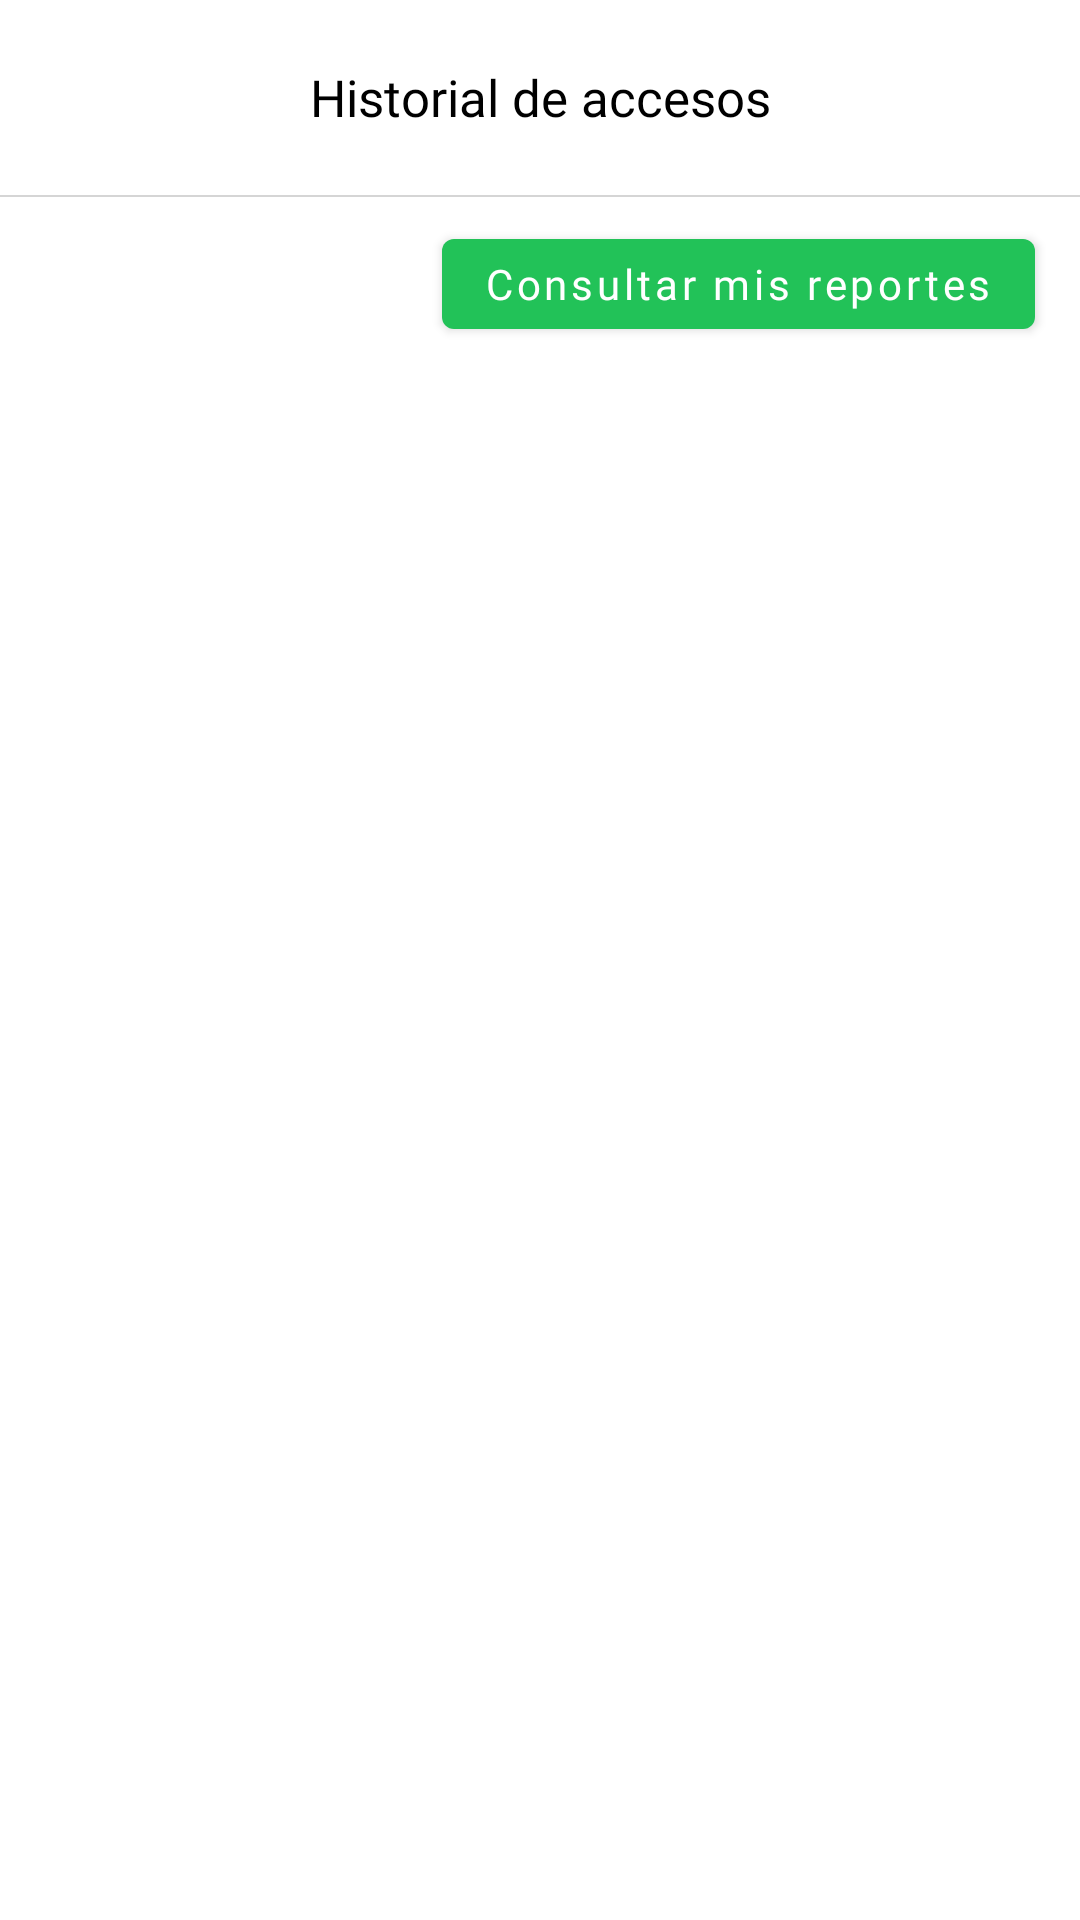

Produce the Android XML layout that renders to this screen, including the resource entries it uses.
<!-- AndroidManifest.xml: activity theme Theme.ReciclaYa.Accesos -->
<!-- res/layout/fragment_historial_accesos.xml -->
<?xml version="1.0" encoding="utf-8"?>
<FrameLayout
    xmlns:android="http://schemas.android.com/apk/res/android"
    xmlns:tools="http://schemas.android.com/tools"
    android:layout_width="match_parent"
    android:layout_height="match_parent"
    android:background="@color/white"
    tools:context=".ui.main.seguridad.historial.FragmentHistorialAccesos">

    <LinearLayout
        android:layout_width="match_parent"
        android:layout_height="match_parent"
        android:orientation="vertical">

        <LinearLayout
            android:layout_width="match_parent"
            android:layout_height="wrap_content"
            android:gravity="center"
            android:orientation="horizontal"
            android:paddingHorizontal="20dp"
            android:paddingVertical="15dp">

            <ImageView
                android:id="@+id/IVRegresarHA"
                android:layout_width="35dp"
                android:layout_height="35dp"
                android:clickable="true"
                android:contentDescription="@string/Cancelar"
                android:focusable="true"
                android:foreground="?attr/selectableItemBackgroundBorderless"
                android:padding="10dp"
                android:src="@drawable/flechaizquierda" />

            <TextView
                android:layout_width="0dp"
                android:layout_height="match_parent"
                android:layout_weight="1"
                android:fontFamily="@font/gotham_bold"
                android:gravity="center"
                android:text="Historial de accesos"
                android:textColor="@color/black"
                android:textSize="17sp" />

            <View
                android:layout_width="35dp"
                android:layout_height="1dp" />

        </LinearLayout>

        <View
            android:layout_width="match_parent"
            android:layout_height="0.5dp"
            android:background="#D5D5D5" />

        <com.google.android.material.button.MaterialButton
            android:id="@+id/BTMisReportesHA"
            android:layout_width="wrap_content"
            android:layout_height="42dp"
            android:layout_gravity="end"
            android:layout_marginHorizontal="15dp"
            android:layout_marginTop="8dp"
            android:layout_marginBottom="8dp"
            android:fontFamily="@font/gotham_bold"
            android:paddingHorizontal="14dp"
            android:text="Consultar mis reportes"
            android:textAllCaps="false"
            android:textColor="#FFFFFF"
            android:textSize="14sp" />

        <androidx.recyclerview.widget.RecyclerView
            android:id="@+id/RVHistorialAccesos"
            android:layout_width="match_parent"
            android:layout_height="match_parent"
            android:clipToPadding="false"
            android:paddingTop="10dp"
            android:paddingBottom="125dp"
            tools:listitem="@layout/item_acceso" />

    </LinearLayout>

    <TextView
        android:id="@+id/TVVacioHistorialAccesos"
        android:layout_width="match_parent"
        android:layout_height="wrap_content"
        android:layout_gravity="center"
        android:gravity="center"
        android:padding="30dp"
        android:text="Todavía no hay registros de acceso."
        android:textColor="#777777"
        android:textSize="14sp"
        android:visibility="gone" />

    <LinearLayout
        android:id="@+id/LLLoadingHistorialAccesos"
        android:layout_width="match_parent"
        android:layout_height="match_parent"
        android:background="@color/gris_transparente"
        android:elevation="5dp"
        android:gravity="center"
        android:orientation="vertical"
        android:visibility="gone">

        <ProgressBar
            style="?android:attr/progressBarStyle"
            android:layout_width="wrap_content"
            android:layout_height="wrap_content"
            android:indeterminateTint="@color/verde_claro" />

    </LinearLayout>

</FrameLayout>
<!-- res/layout/item_acceso.xml (included above) -->
<?xml version="1.0" encoding="utf-8"?>
<com.google.android.material.card.MaterialCardView
    xmlns:android="http://schemas.android.com/apk/res/android"
    xmlns:app="http://schemas.android.com/apk/res-auto"

    android:id="@+id/MCVFondoIA"
    android:layout_width="match_parent"
    android:layout_height="wrap_content"

    android:layout_marginHorizontal="15dp"
    android:layout_marginVertical="6dp"

    android:clickable="true"
    android:focusable="true"

    app:cardBackgroundColor="@color/white"
    app:cardCornerRadius="5dp"
    app:cardElevation="1dp"
    app:strokeColor="#D5D5D5"
    app:strokeWidth="1dp">

    <LinearLayout
        android:layout_width="match_parent"
        android:layout_height="wrap_content"
        android:orientation="vertical"
        android:padding="14dp">

        
        <LinearLayout
            android:layout_width="match_parent"
            android:layout_height="wrap_content"
            android:gravity="center_vertical"
            android:orientation="horizontal">

            <TextView
                android:id="@+id/TVIdentificadorIA"
                android:layout_width="0dp"
                android:layout_height="wrap_content"
                android:layout_weight="1"
                android:fontFamily="@font/gotham_bold"
                android:text="ACCESO #000"
                android:textColor="@color/black"
                android:textSize="13sp" />

            <TextView
                android:id="@+id/TVEstadoIA"
                android:layout_width="wrap_content"
                android:layout_height="wrap_content"
                android:fontFamily="@font/gotham_bold"
                android:text="AUTORIZADO"
                android:textColor="@color/verde_claro"
                android:textSize="11sp" />

        </LinearLayout>

        <View
            android:layout_width="match_parent"
            android:layout_height="1dp"
            android:layout_marginVertical="10dp"
            android:background="#E0E0E0" />

        <TextView
            android:id="@+id/TVTipoActividadIA"
            android:layout_width="match_parent"
            android:layout_height="wrap_content"
            android:fontFamily="@font/gotham_bold"
            android:text="Inicio de sesión"
            android:textColor="@color/black"
            android:textSize="13sp" />


        <TextView
            android:id="@+id/TVFechaIA"
            android:layout_width="match_parent"
            android:layout_height="wrap_content"
            android:layout_marginTop="9dp"
            android:gravity="center_vertical"
            android:text="01/11/2026 · 10:42 AM"
            android:textColor="#555555"
            android:textSize="12sp"/>

        <TextView
            android:id="@+id/TVUbicacionIA"
            android:layout_width="match_parent"
            android:layout_height="wrap_content"
            android:layout_marginTop="7dp"
            android:gravity="center_vertical"
            android:text="Lima, Perú"
            android:textColor="#555555"
            android:textSize="12sp"/>

        <TextView
            android:layout_width="match_parent"
            android:layout_height="wrap_content"
            android:layout_marginTop="12dp"
            android:gravity="end"
            android:text="CONSULTAR REGISTRO  →"
            android:textColor="@color/black"
            android:textSize="10sp"
            android:fontFamily="@font/gotham_bold" />

    </LinearLayout>

</com.google.android.material.card.MaterialCardView>
<!-- resources referenced by this layout -->
<resources>
  <color name="black">#FF000000</color>
  <color name="gris_transparente">#14000000</color>
  <color name="verde_claro">#47CC73</color>
  <color name="white">#FFFFFFFF</color>
  <string name="Cancelar">Cancelar</string>
  <style name="Theme.ReciclaYa.Accesos" parent="Theme.MaterialComponents.Light.NoActionBar">
          <item name="colorPrimary">@color/verde</item>
          <item name="colorPrimaryVariant">@color/verde</item>
          <item name="colorOnPrimary">@color/white</item>
          <item name="colorSecondary">@color/verde</item>
      </style>
  <color name="verde">#22C258</color>
</resources>
